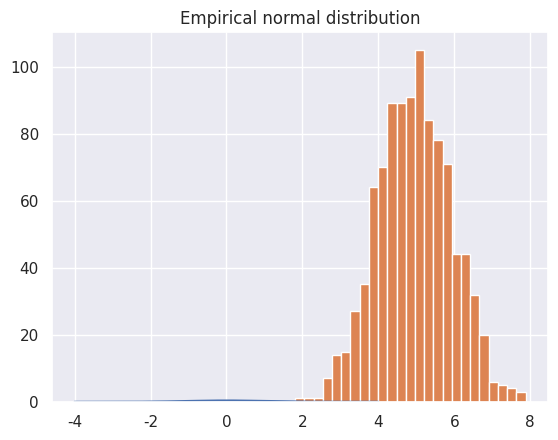
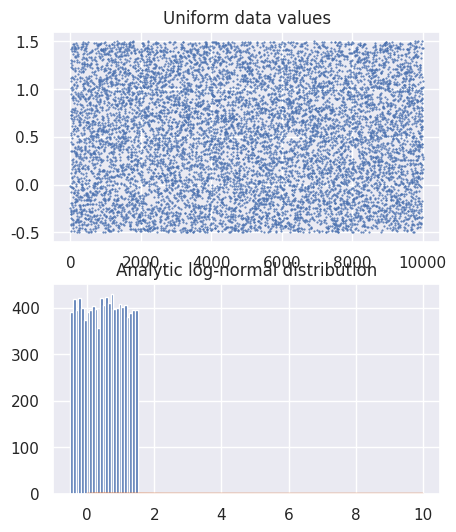
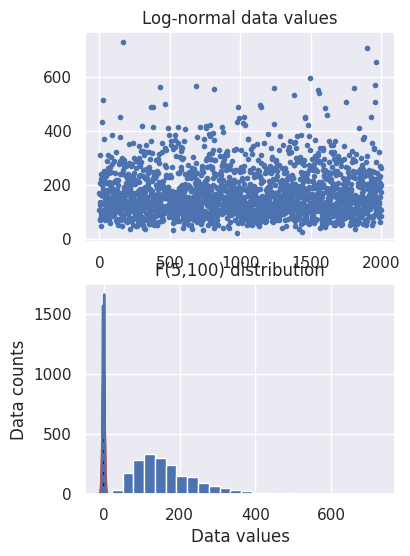
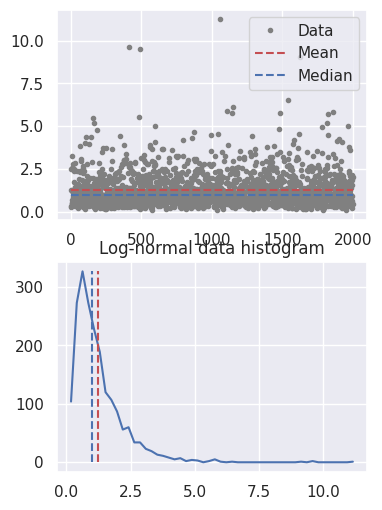

Reproduce these figures in Python, in order. (Note: this script raises an exception after producing the figures.)
# import libraries
import matplotlib.pyplot as plt
import numpy as np
import pandas as pd
import seaborn as sns
from scipy import stats
sns.set()
np.set_printoptions(precision=3)

## Gaussian

# number of discretizations
N = 1001

x = np.linspace(-4,4,N)
gausdist = stats.norm.pdf(x) # Create normal distribution. Probability density function

plt.plot(x,gausdist)
plt.title('Analytic Gaussian (normal) distribution')
plt.show()

# is this a probability distribution?
print(sum(gausdist))
# try scaling by dx...


## Normally-distributed random numbers

# parameters
stretch = 1 # variance (square of standard deviation)
shift   = 5 # mean
n       = 1000

# create data
data = stretch*np.random.randn(n) + shift

# plot data
plt.hist(data,25)
plt.title('Empirical normal distribution')
plt.show()

print(np.round(np.mean(data), 3))

# Uniformly-distributed numbers
# All values within a certain range are equally like to occur

# parameters
stretch = 2 # not the variance
shift   = .5
n       = 10000

# create data
data = stretch*np.random.rand(n) + shift-stretch/2

# plot data
fig,ax = plt.subplots(2,1,figsize=(5,6))

ax[0].plot(data,'.',markersize=1)
ax[0].set_title('Uniform data values')

ax[1].hist(data,25)
ax[1].set_title('Uniform data histogram')

plt.show()

## log-normal distribution

N = 1001
x = np.linspace(0,10,N)
lognormdist = stats.lognorm.pdf(x,1)

plt.plot(x,lognormdist)
plt.title('Analytic log-normal distribution')
plt.show()

# empirical log-normal distribution

shift   = 5  # equal to the mean?
stretch = .5 # equal to standard deviation?
n = 2000     # number of data points

# generate data
data = stretch*np.random.randn(n) + shift
data = np.exp( data )

# plot data
fig,ax = plt.subplots(2,1,figsize=(4,6))
ax[0].plot(data,'.')
ax[0].set_title('Log-normal data values')

ax[1].hist(data,25)
ax[1].set_title('Log-normal data histogram')
plt.show()

## binomial

# a binomial distribution is the probability of K heads in N coin tosses,
# given a probability of p heads (e.g., .5 is a fair coin).

n = 10 # number on coin tosses
p = .5 # probability of heads

x = range(n+2)
bindist = stats.binom.pmf(x,n,p)

plt.bar(x,bindist)
plt.title('Binomial distribution (n=%s, p=%g)'%(n,p))
plt.show()

## t

x  = np.linspace(-4,4,1001)
df = 200 # Degree of freedeom 
t  = stats.t.pdf(x,df)

plt.plot(x,t)
plt.xlabel('t-value')
plt.ylabel('P(t | H$_0$)')
plt.title('t(%g) distribution'%df)
plt.show()

## F

# parameters
num_df = 5   # numerator degrees of freedom
den_df = 100 # denominator df

# values to evaluate 
x = np.linspace(0,10,10001)

# the distribution
fdist = stats.f.pdf(x,num_df,den_df)

plt.plot(x,fdist)
plt.title(f'F({num_df},{den_df}) distribution')
plt.xlabel('F value')
plt.show()

## create some data distributions

# the distributions
N = 10001   # number of data points
nbins = 30  # number of histogram bins

# Gaussian 
d1 = np.random.randn(N) - 1  # Shifted to the left
d2 = 3*np.random.randn(N) # Center
d3 = np.random.randn(N) + 1 # Shifted to the right

# need their histograms
y1,x1 = np.histogram(d1,nbins)
x1 = (x1[1:]+x1[:-1])/2

y2,x2 = np.histogram(d2,nbins)
x2 = (x2[1:]+x2[:-1])/2

y3,x3 = np.histogram(d3,nbins)
x3 = (x3[1:]+x3[:-1])/2


# plot them
plt.plot(x1,y1,'b')
plt.plot(x2,y2,'r')
plt.plot(x3,y3,'k')

plt.xlabel('Data values')
plt.ylabel('Data counts')
plt.show()

## overlay the mean

# compute the means
mean_d1 = sum(d1) / len(d1)
mean_d2 = np.mean(d2)
mean_d3 = np.mean(d3)

# plot them
plt.plot(x1,y1,'b', x2,y2,'r', x3,y3,'k')
plt.plot([mean_d1,mean_d1],[0,max(y1)],'b--')
plt.plot([mean_d2,mean_d2],[0,max(y2)],'r--')
plt.plot([mean_d3,mean_d3],[0,max(y3)],'k--')

plt.xlabel('Data values')
plt.ylabel('Data counts')
plt.show()

## "failure" of the mean

# new dataset of combinations of 2 distribution 
d4 = np.hstack( (np.random.randn(N)-2,np.random.randn(N)+2) )
# and its histogram
[y4,x4] = np.histogram(d4,nbins)
x4 = (x4[:-1]+x4[1:])/2

# and its mean
mean_d4 = np.mean(d4)


plt.plot(x4,y4,'b')
plt.plot([mean_d4,mean_d4],[0,max(y4)],'b--')

plt.xlabel('Data values')
plt.ylabel('Data counts')
plt.show()

## median

# create a log-normal distribution
shift   = 0
stretch = .7
n       = 2000
nbins   = 50

# generate data
data = stretch*np.random.randn(n) + shift
data = np.exp( data )

# and its histogram
y,x = np.histogram(data,nbins)
x = (x[:-1]+x[1:])/2

# compute mean and median
datamean = np.mean(data)
datamedian = np.median(data)


# plot data
fig,ax = plt.subplots(2,1,figsize=(4,6))
ax[0].plot(data,'.',color=[.5,.5,.5],label='Data')
ax[0].plot([1,n],[datamean,datamean],'r--',label='Mean')
ax[0].plot([1,n],[datamedian,datamedian],'b--',label='Median')
ax[0].legend()

ax[1].plot(x,y)
ax[1].plot([datamean,datamean],[0,max(y)],'r--')
ax[1].plot([datamedian,datamedian],[0,max(y)],'b--')
ax[1].set_title('Log-normal data histogram')
plt.show()

## mode

data = np.round(np.random.randn(10))

uniq_data = np.unique(data)
for i in range(len(uniq_data)):
    print(f'{uniq_data[i]} appears {sum(data==uniq_data[i])} times.')

print(' ')
print('The modal value is %g'%stats.mode(data)[0][0])

## create some data distributions

# the distributions
N = 10001   # number of data points
nbins = 30  # number of histogram bins

d1 = np.random.randn(N) - 1
d2 = 3*np.random.randn(N)
d3 = np.random.randn(N) + 1

# need their histograms
y1,x1 = np.histogram(d1,nbins)
x1 = (x1[1:]+x1[:-1])/2

y2,x2 = np.histogram(d2,nbins)
x2 = (x2[1:]+x2[:-1])/2

y3,x3 = np.histogram(d3,nbins)
x3 = (x3[1:]+x3[:-1])/2


# plot them
plt.plot(x1,y1,'b')
plt.plot(x2,y2,'r')
plt.plot(x3,y3,'k')

plt.xlabel('Data values')
plt.ylabel('Data counts')
plt.show()

# side note:

meanval = 10.2
stdval  = 7.5
numsamp = 123

# this
np.random.normal(meanval,stdval,numsamp)

# is equivalent to
np.random.randn(numsamp)*stdval + meanval

## overlay the mean

# compute the means
mean_d1 = sum(d1) / len(d1)
mean_d2 = np.mean(d2)
mean_d3 = np.mean(d3)

# plot them
plt.plot(x1,y1,'b', x2,y2,'r', x3,y3,'k')
plt.plot([mean_d1,mean_d1],[0,max(y1)],'b--')
plt.plot([mean_d2,mean_d2],[0,max(y2)],'r--')
plt.plot([mean_d3,mean_d3],[0,max(y3)],'k--')

plt.xlabel('Data values')
plt.ylabel('Data counts')
plt.show()

## now for the standard deviation

# initialize
stds = np.zeros(3)

# compute standard deviations
# Default in Python: Population
# ddof: Denominator degress of freedom -> Divided by (N - 1)
stds[0] = np.std(d1,ddof=1)
stds[1] = np.std(d2,ddof=1)
stds[2] = np.std(d3,ddof=1)


# same plot as earlier
plt.plot(x1,y1,'b', x2,y2,'r', x3,y3,'k')
plt.plot([mean_d1,mean_d1],[0,max(y1)],'b--', [mean_d2,mean_d2],[0,max(y2)],'r--',[mean_d3,mean_d3],[0,max(y3)],'k--')

# now add stds
# 1 std of the mean of the distribution (Most of data are contained in this regions)
plt.plot([mean_d1-stds[0],mean_d1+stds[0]],[.4*max(y1),.4*max(y1)],'b',linewidth=10)
plt.plot([mean_d2-stds[1],mean_d2+stds[1]],[.5*max(y2),.5*max(y2)],'r',linewidth=10)
plt.plot([mean_d3-stds[2],mean_d3+stds[2]],[.6*max(y3),.6*max(y3)],'k',linewidth=10)

plt.xlabel('Data values')
plt.ylabel('Data counts')
plt.show()

## different variance measures

variances = np.arange(1,11)
N = 300

varmeasures = np.zeros((4,len(variances)))

for i in range(len(variances)):
    
    # create data and mean-center
    # Gaussian distributed data
    data = np.random.randn(N) * variances[i] # Change the width of the distribution
    datacent = data - np.mean(data) # Data mean center
    
    # "sample" variance (unbias)
    varmeasures[0,i] = sum(datacent**2) / (N-1)
    
    # "biased" variance (Population variance)
    varmeasures[1,i] = sum(datacent**2) / N
    
    # standard deviation
    varmeasures[2,i] = np.sqrt( sum(datacent**2) / (N-1) )
    
    # MAD (mean absolute difference)
    varmeasures[3,i] = sum(abs(datacent)) / (N-1)
    

# show them!
plt.plot(variances,varmeasures.T)
plt.legend(('Var','biased var','Std','MAD'))
plt.show()

## Fano factor and coefficient of variation (CV)

# need positive-valued data (why?)
data = np.random.poisson(3,300)  # "Poisson noise"
# Number of iterations it takes to reach some threshold (int number)

fig,ax = plt.subplots(2,1)
ax[0].plot(data,'s')
ax[0].set_title('Poisson noise')

ax[1].hist(data)
plt.show()

## compute fano factor and CV for a range of lambda parameters

# list of parameters
lambdas = np.linspace(1,12,15)

# initialize output vectors
fano = np.zeros(len(lambdas))
cv   = np.zeros(len(lambdas))

for li in range(len(lambdas)):
    
    # generate new data
    data = np.random.poisson(lambdas[li],1000)
    
    # compute the metrics
    cv[li]   = np.std(data) / np.mean(data) # need ddof=1 here?
    fano[li] = np.var(data) / np.mean(data)


# and plot
plt.plot(lambdas,cv,'bs-')
plt.plot(lambdas,fano,'ro-')
plt.legend(('CV','Fano'))
plt.xlabel('$\lambda$')
plt.ylabel('CV or Fano')
plt.show()

## create the data

# random number data, normally distributed random numbers
n = 1000
data = np.random.randn(n)**2

plt.subplot(1, 2, 1)
plt.plot(data, 'p')
plt.subplot(1, 2, 2)
plt.hist(data, bins = 30)
plt.show()

# rank-transform the data and scale to 1
dataR = stats.rankdata(data)/n
plt.subplot(1, 2, 1)
plt.plot(dataR, 's')
plt.subplot(1, 2, 2)
plt.plot(data, dataR, 's')
plt.show()

# find the indices of values (points) in the data closest to 25% and 75% of the distribution
# The value that is closest to 0.25 is going to 0 
q1 = np.argmin((dataR-.25)**2)
q3 = np.argmin((dataR-.75)**2)

# get the two values in the data
iq_vals = data[[q1,q3]]

# IQR is the difference between them
iqrange1 = iq_vals[1] - iq_vals[0]

# or use Python's built-in function ;)
iqrange2 = stats.iqr(data)

print(iqrange1,iqrange2)

## generate data

# Emperical data
n    = 1000
data = np.random.randn(n)
# data = np.exp( np.random.randn(n)*.8 ) # log-norm distribution

# theoretical normal distribution given N
x = np.linspace(-4,4,10001)
theonorm = stats.norm.pdf(x) # Probability density function
theonorm = theonorm/max(theonorm) # Scale it to have a maximum of 1

# plot histograms on top of each other
yy,xx = np.histogram(data,40)
yy = yy/max(yy)
xx = (xx[:-1]+xx[1:])/2

plt.plot(xx,yy,label='Empirical')
plt.plot(x,theonorm,label='Theoretical')
plt.legend()
plt.show()

## create a QQ plot
# zscore: normalization (standardiza) operation -> zero mean, one standard deviation
#  -> To be on the same scale with the analytic normal distribution
zSortData  = np.sort(stats.zscore(data))
sortNormal = stats.norm.ppf(np.linspace(0,1,n))

plt.subplot(1, 2, 1)
plt.plot(zSortData, 'o')
plt.subplot(1, 2, 2)
plt.plot(sortNormal, 'o')
plt.show()

# QQ plot is theory vs reality
plt.plot(sortNormal,zSortData,'o')

# set axes to be equal
xL,xR = plt.xlim()
yL,yR = plt.ylim()
lims  = [ np.min([xL,xR,yL,yR]),np.max([xL,xR,yL,yR]) ]
plt.xlim(lims)
plt.ylim(lims)

# draw red comparison line
plt.plot(lims,lims)

plt.xlabel('Theoretical normal')
plt.ylabel('Observed data')
plt.title('QQ plot')
plt.axis('square')
plt.show()

## Python solution

x = stats.probplot(data,plot=plt)


## create some data

# number of data points
n = 1000

# number of histogram bins
k = 40

# generate log-normal distribution
data = np.exp( np.random.randn(n)/2 )


# one way to show a histogram
plt.hist(data,k)
plt.xlabel('Value')
plt.ylabel('Count')
plt.show()

## try the Freedman-Diaconis rule

r = 2*stats.iqr(data)*n**(-1/3)
b = np.ceil( (max(data)-min(data) )/r )

plt.hist(data,int(b))

# or directly from the hist function
#plt.hist(data,bins='fd')

plt.xlabel('Value')
plt.ylabel('Count')
plt.title('F-D "rule" using %g bins'%b)
plt.show()

# small aside on Seaborn

import seaborn as sns
sns.distplot(data) # uses FD rule by default

## lots of histograms with increasing bins

bins2try = np.round( np.linspace(5,n/2,30) )

for bini in range(len(bins2try)):
    y,x = np.histogram(data,int(bins2try[bini]))
    x = (x[:-1]+x[1:])/2
    plt.plot(x,y,'.-')

## create the data

n = 1000
thresh = 5 # threshold for cropping data

data = np.exp( np.random.randn(n) ) # Log normal distribution
# Produce a large amount of clustering toward the top of the data (where `thresh` is)
data[data>thresh] = thresh + np.random.randn(sum(data>thresh))*0.1

plt.plot(data, '+')
plt.show()

# show histogram
plt.hist(data,30)
plt.title('Histogram')
plt.show()

# show violin plot
plt.violinplot(data)
plt.title('Violin')
plt.show()

# another option: swarm plot

import seaborn as sns
sns.swarmplot(data,orient='v')

## "discrete" entropy

# generate data
N = 1000
numbers = np.ceil( 8*np.random.rand(N)**2 )
numbers[numbers==7] = 4
plt.plot(numbers,'o')

# get counts and probabilities
u = np.unique(numbers)
probs = np.zeros(len(u))

for ui in range(len(u)):
    probs[ui] = sum(numbers==u[ui]) / N

    
# compute entropy. 
# eps: epsilon (machine precision error). Prevent the results from being `NaN`
entropee = -sum( probs*np.log2(probs+np.finfo(float).eps) )


# plot
plt.bar(u,probs)
plt.title('Entropy = %g'%entropee)
plt.xlabel('Data value')
plt.ylabel('Probability')
plt.show()

## for random variables - continuous

# create Brownian noise
# np.sign: vector or +1, -1
N = 1123
brownnoise = np.cumsum( np.sign(np.random.randn(N)) )

fig,ax = plt.subplots(2,1,figsize=(4,6))
ax[0].plot(brownnoise)
ax[0].set_xlabel('Data index')
ax[0].set_ylabel('Data value')
ax[0].set_title('Brownian noise')

ax[1].hist(brownnoise,30)
ax[1].set_xlabel('Data value')
ax[1].set_ylabel('Counts')
plt.show()

### now compute entropy
# number of bins
nbins = 50

# bin the data and convert to probability
nPerBin,bins = np.histogram(brownnoise,nbins)
probs = nPerBin / sum(nPerBin)

# compute entropy
entro = -sum( probs*np.log2(probs+np.finfo(float).eps) )

print('Entropy = %g'%entro)



